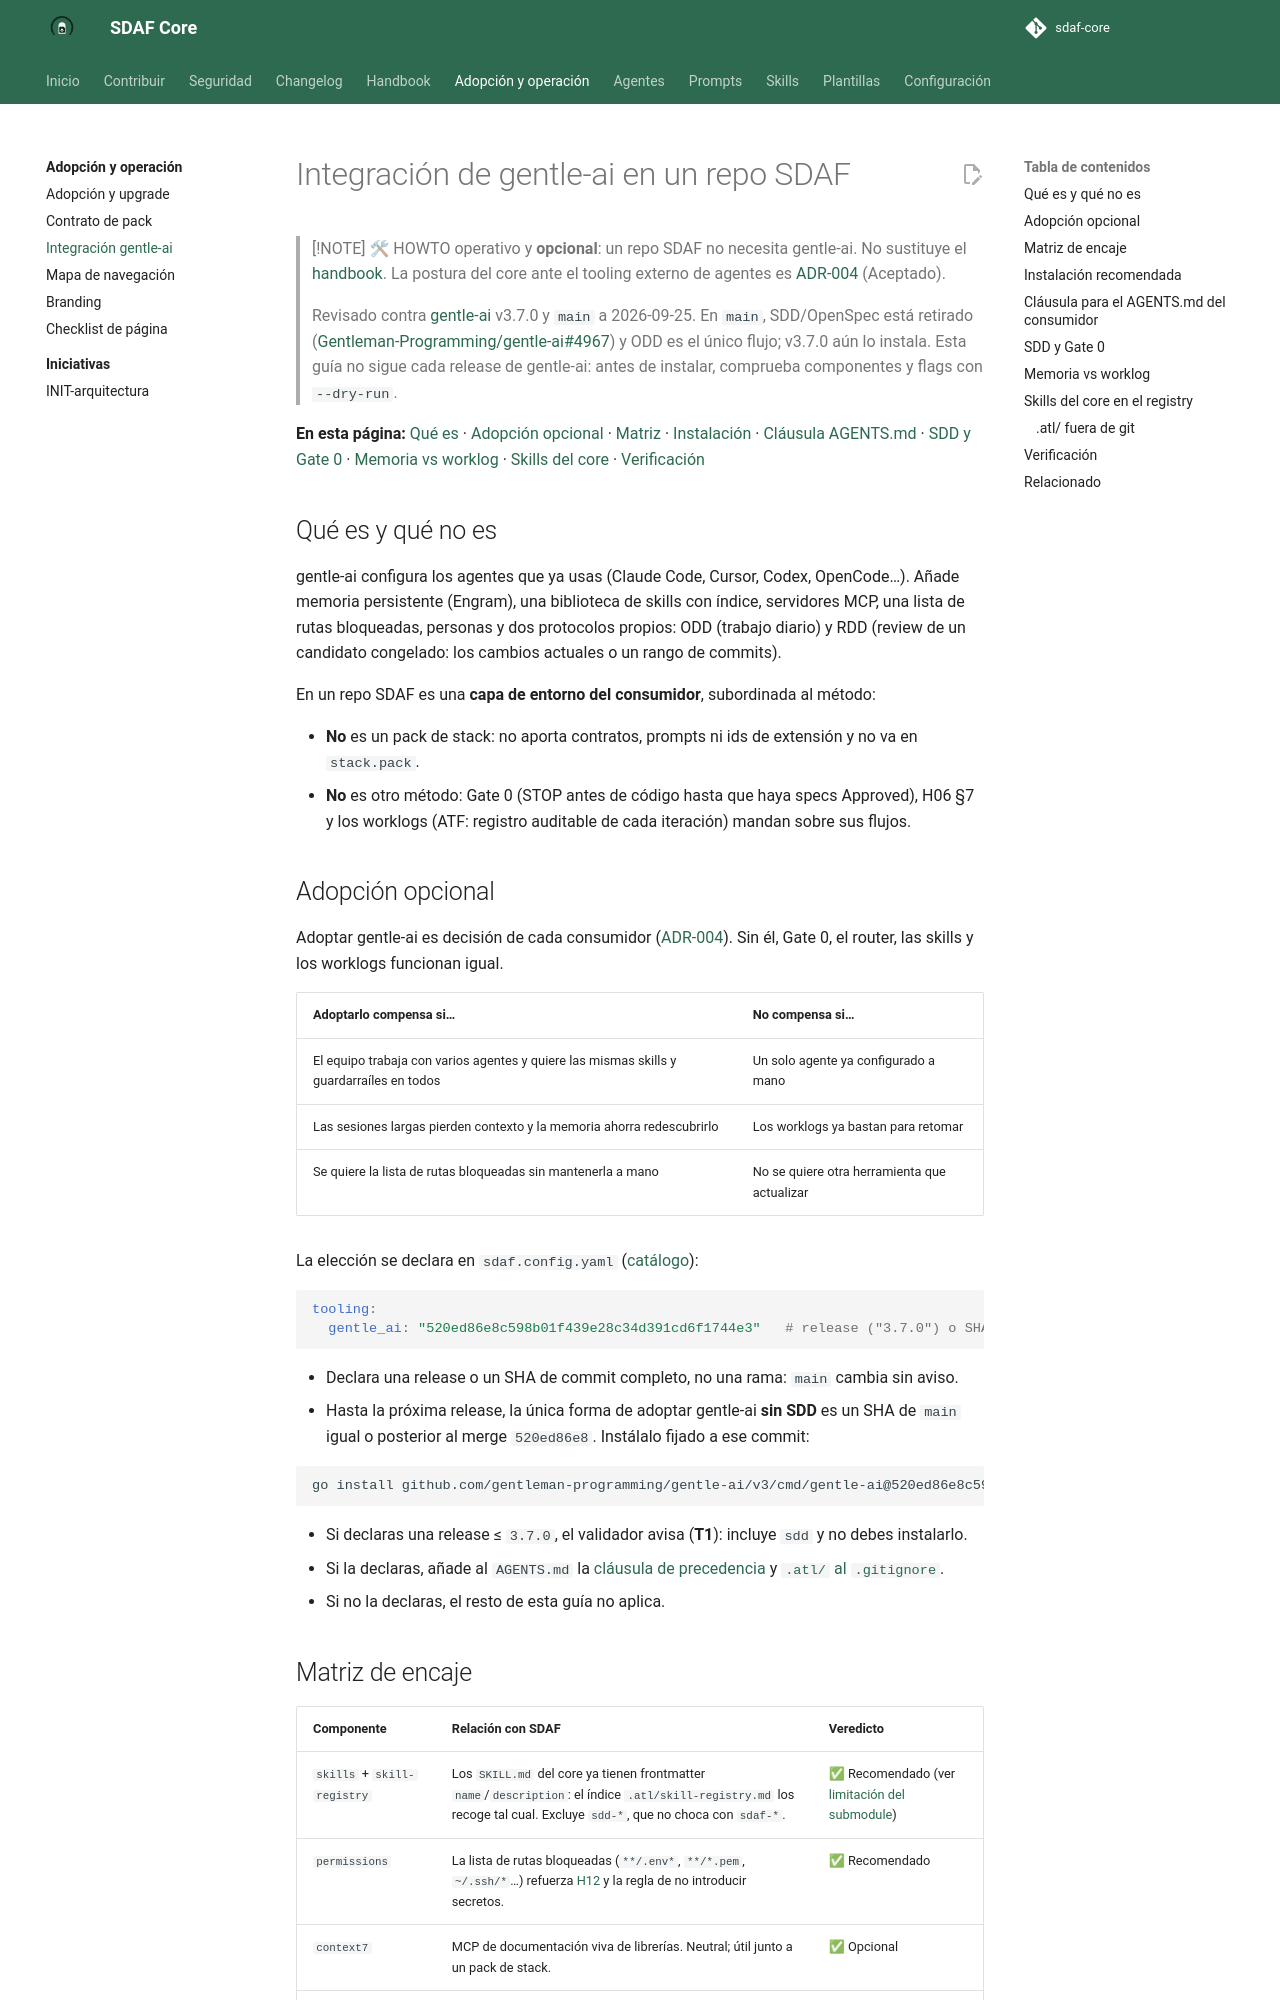

repository: Cyberdine-Systems-Corporation/sdaf-core · page: 0.4/docs/integracion-gentle-ai/index.html · generator: mkdocs

# Integración de gentle-ai en un repo SDAF

> [!NOTE]
> 🛠 HOWTO operativo y **opcional**: un repo SDAF no necesita gentle-ai. No sustituye el [handbook](../handbook/README.md). La postura del core ante el tooling externo de agentes es [ADR-004](../architecture/decisions/ADR-004-tooling-externo-de-agentes.md) (Aceptado).
>
> Revisado contra [gentle-ai](https://github.com/Gentleman-Programming/gentle-ai) v4.2.0 (2026-10-15) a 2026-10-20. Desde v4.0.0, SDD/OpenSpec está retirado ([Gentleman-Programming/gentle-ai#4967](https://github.com/Gentleman-Programming/gentle-ai/pull/4967)) y ODD es el único flujo; las releases v3.x aún lo instalan. Esta guía no sigue cada release de gentle-ai: antes de instalar, comprueba componentes y flags con `--dry-run`.

**En esta página:** [Qué es](#qué-es-y-qué-no-es) · [Adopción opcional](#adopción-opcional) · [Matriz](#matriz-de-encaje) · [Instalación](#instalación-recomendada) · [Cláusula AGENTS.md](#cláusula-para-el-agentsmd-del-consumidor) · [SDD y Gate 0](#sdd-y-gate-0) · [Memoria vs worklog](#memoria-vs-worklog) · [Skills del core](#skills-del-core-en-el-registry) · [Verificación](#verificación)

## Qué es y qué no es

gentle-ai configura los agentes que ya usas (Claude Code, Cursor, Codex, OpenCode…). Añade memoria persistente (Engram), una biblioteca de skills con índice, servidores MCP, una lista de rutas bloqueadas, personas y dos protocolos propios: ODD (trabajo diario) y RDD (review de un candidato congelado: los cambios actuales o un rango de commits).

En un repo SDAF es una **capa de entorno del consumidor**, subordinada al método:

- **No** es un pack de stack: no aporta contratos, prompts ni ids de extensión y no va en `stack.pack`.
- **No** es otro método: Gate 0 (STOP antes de código hasta que haya specs Approved), H06 §7 y los worklogs (ATF: registro auditable de cada iteración) mandan sobre sus flujos.
